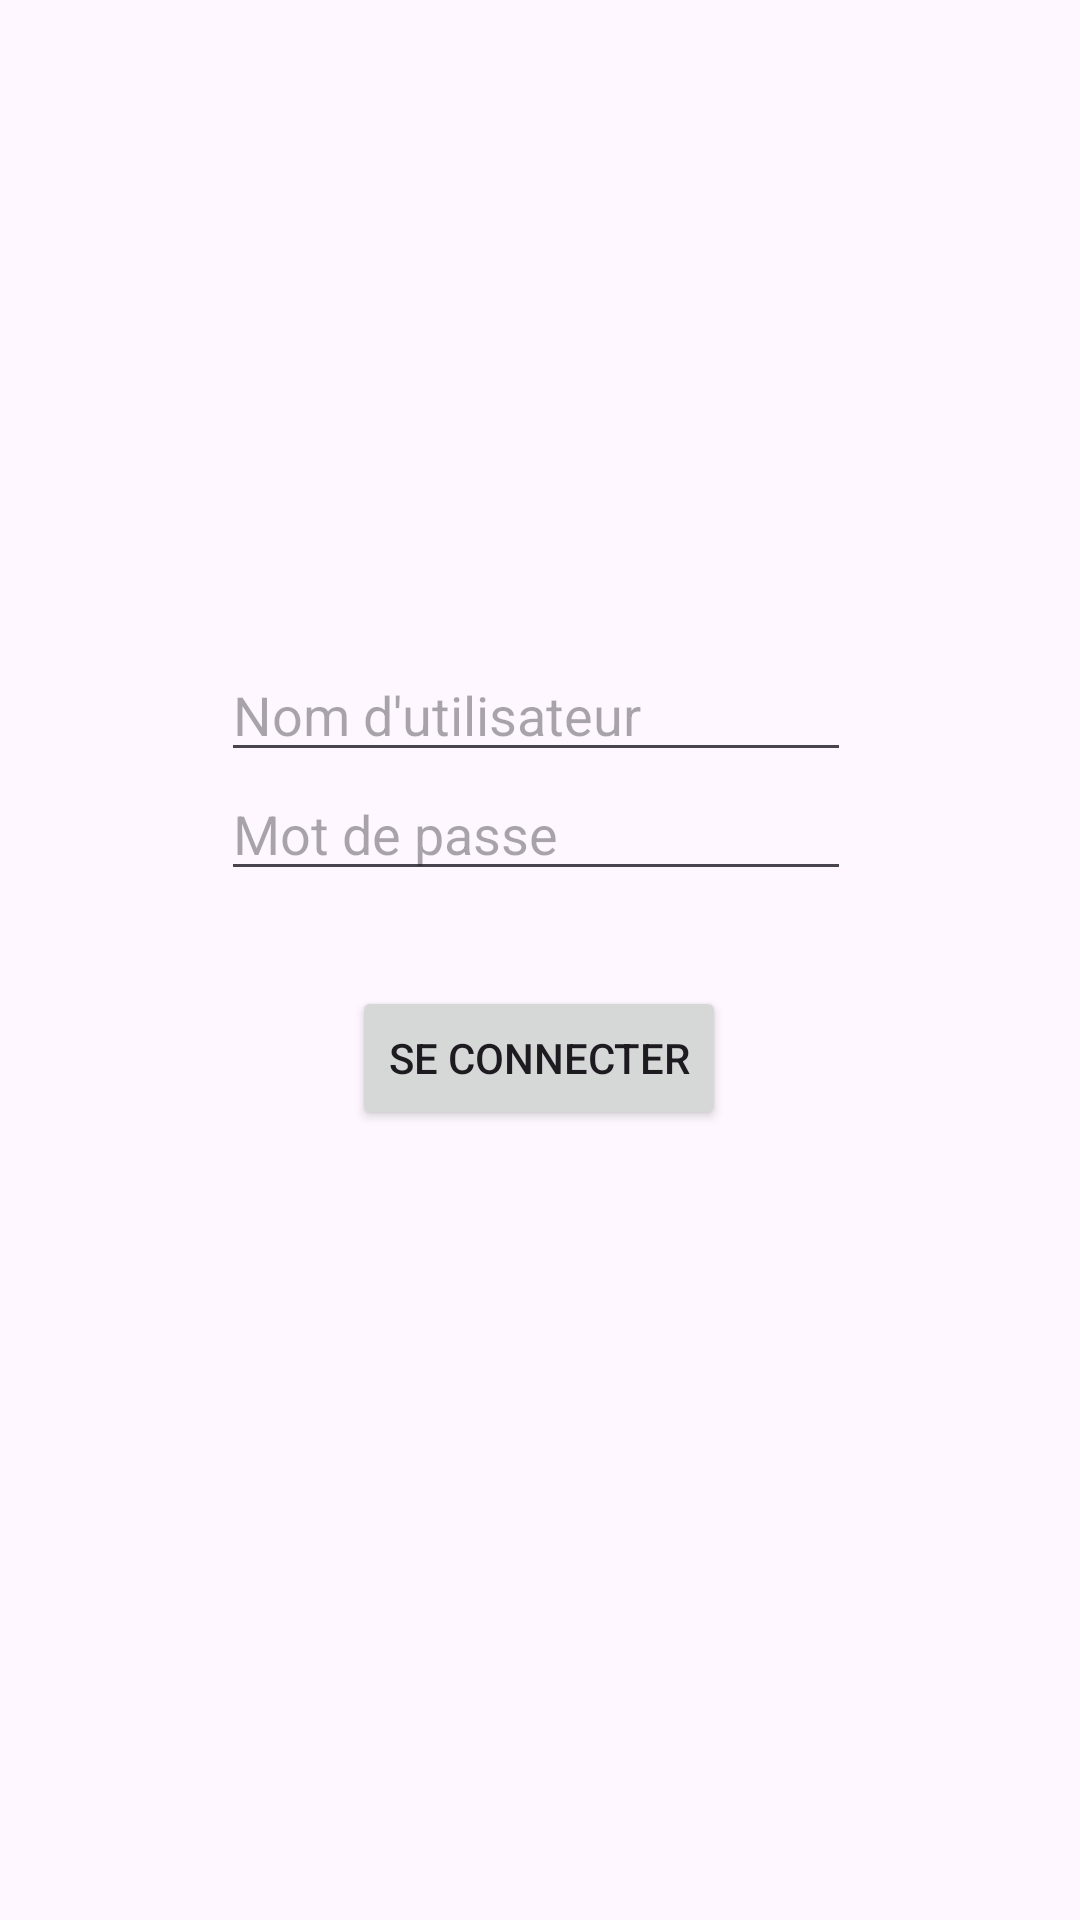

Produce the Android XML layout that renders to this screen, including the resource entries it uses.
<!-- AndroidManifest.xml: application theme Theme.Android_tuto_4 -->
<!-- res/layout/activity_main.xml -->
<?xml version="1.0" encoding="utf-8"?>
<androidx.constraintlayout.widget.ConstraintLayout xmlns:android="http://schemas.android.com/apk/res/android"
    xmlns:app="http://schemas.android.com/apk/res-auto"
    xmlns:tools="http://schemas.android.com/tools"
    android:id="@+id/main"
    android:layout_width="match_parent"
    android:layout_height="match_parent"
    tools:context=".MainActivity">


    <Button
        android:id="@+id/Btnlogin"
        android:layout_width="wrap_content"
        android:layout_height="wrap_content"
        android:text="Se connecter"
        app:layout_constraintBottom_toBottomOf="parent"
        app:layout_constraintEnd_toEndOf="parent"
        app:layout_constraintHorizontal_bias="0.498"
        app:layout_constraintStart_toStartOf="parent"
        app:layout_constraintTop_toBottomOf="@+id/pwd"
        app:layout_constraintVertical_bias="0.107" />

    <EditText
        android:id="@+id/pwd"
        android:layout_width="wrap_content"
        android:layout_height="wrap_content"
        android:ems="10"
        android:hint="Mot de passe"
        android:inputType="textPassword"
        app:layout_constraintBottom_toBottomOf="parent"
        app:layout_constraintEnd_toEndOf="parent"
        app:layout_constraintHorizontal_bias="0.492"
        app:layout_constraintStart_toStartOf="parent"
        app:layout_constraintTop_toTopOf="parent"
        app:layout_constraintVertical_bias="0.427" />

    <EditText
        android:id="@+id/RegisterEmail"
        android:layout_width="wrap_content"
        android:layout_height="wrap_content"
        android:ems="10"
        android:hint="Nom d'utilisateur"
        android:inputType="textEmailAddress"
        app:layout_constraintBottom_toBottomOf="parent"
        app:layout_constraintEnd_toEndOf="parent"
        app:layout_constraintHorizontal_bias="0.492"
        app:layout_constraintStart_toStartOf="parent"
        app:layout_constraintTop_toTopOf="parent"
        app:layout_constraintVertical_bias="0.361" />


</androidx.constraintlayout.widget.ConstraintLayout>
<!-- resources referenced by this layout -->
<resources>
  <style name="Theme.Android_tuto_4" parent="Base.Theme.Android_tuto_4" />
  <style name="Base.Theme.Android_tuto_4" parent="Theme.Material3.DayNight.NoActionBar">
          
          
      </style>
</resources>
